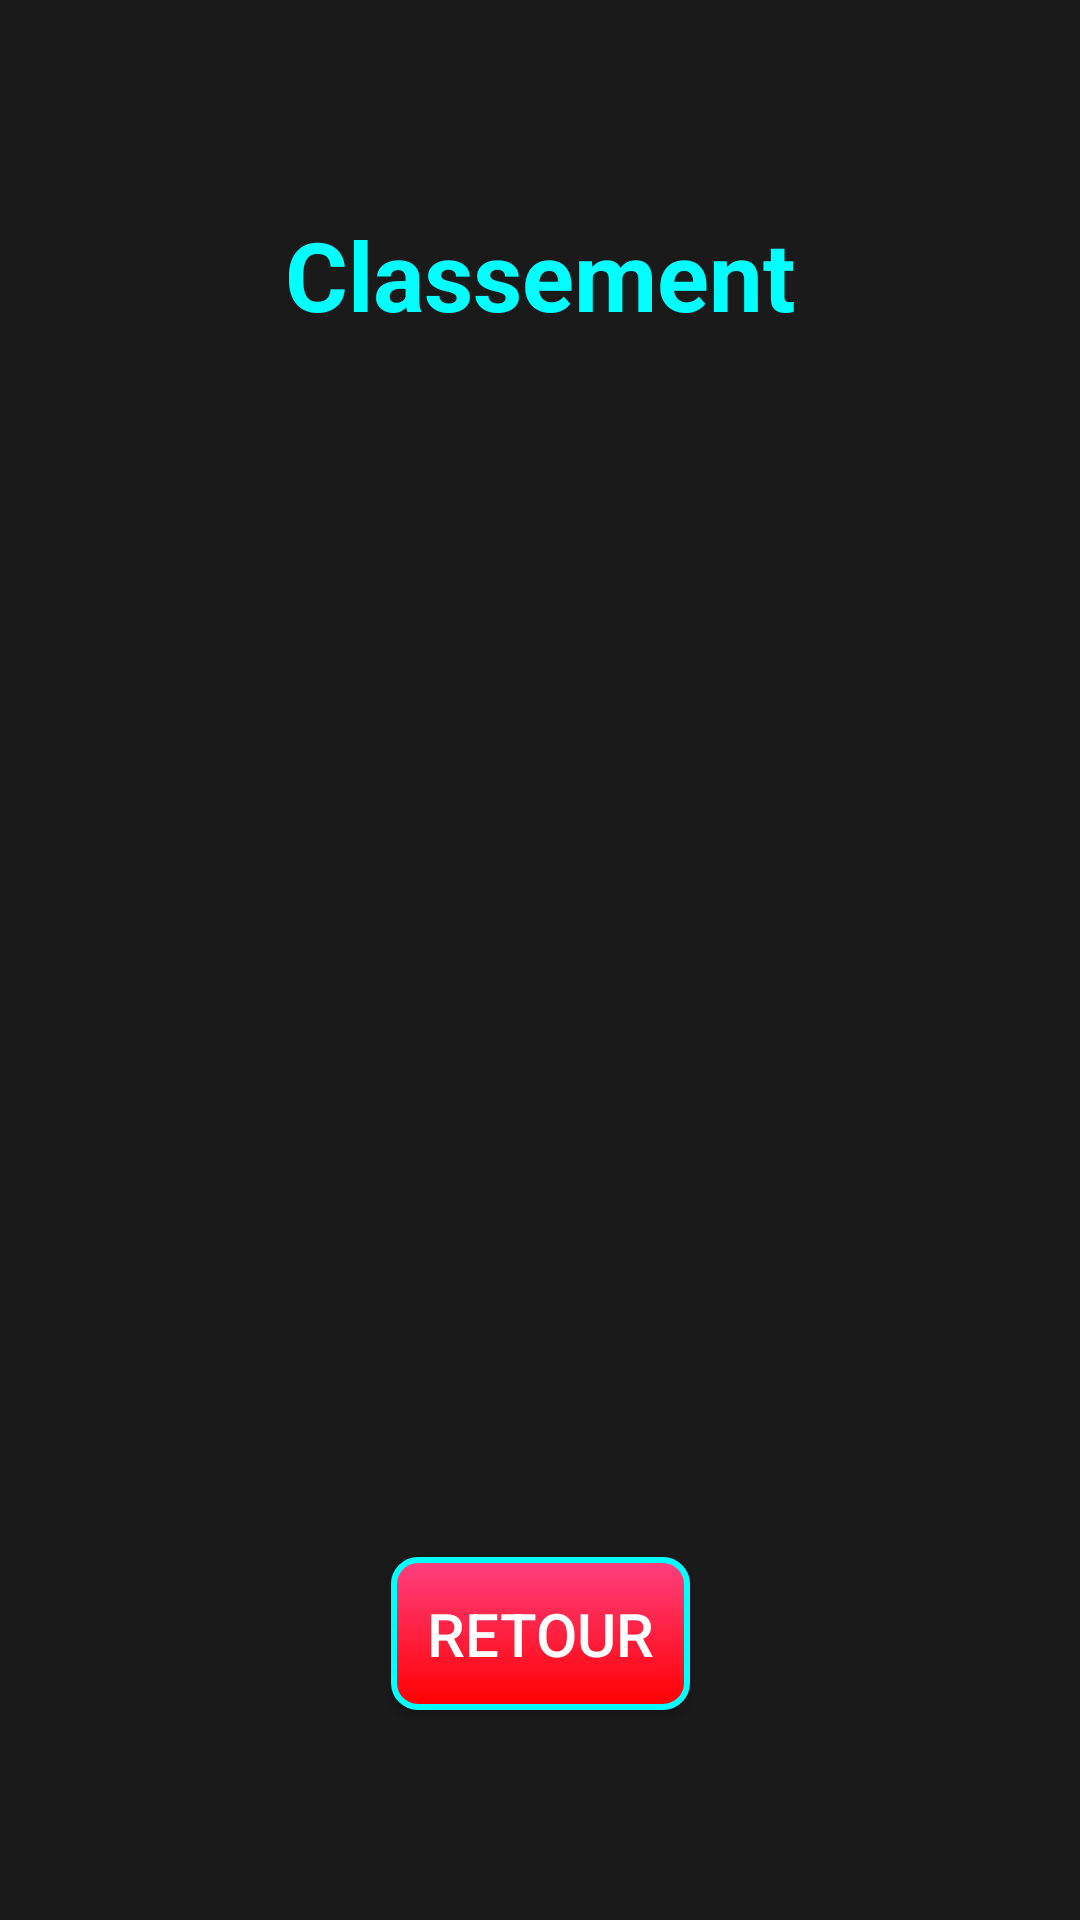

The Android layout XML behind this screen, and the referenced resources:
<!-- AndroidManifest.xml: application theme AppTheme -->
<!-- res/layout/fragment_leaderboard.xml -->
<?xml version="1.0" encoding="utf-8"?>
<androidx.constraintlayout.widget.ConstraintLayout xmlns:android="http://schemas.android.com/apk/res/android"
    xmlns:app="http://schemas.android.com/apk/res-auto"
    xmlns:tools="http://schemas.android.com/tools"
    android:id="@+id/layout"
    android:layout_width="match_parent"
    android:layout_height="match_parent"
    android:background="#1A1A1A"
    tools:context=".ui.fragments.FragmentLeaderboard">

    <TextView
        android:id="@+id/leaderboard_title"
        android:layout_width="wrap_content"
        android:layout_height="wrap_content"
        android:layout_marginTop="70dp"
        android:text="Classement"
        android:textColor="#00FFFF"
        android:textSize="32sp"
        android:textStyle="bold"
        app:layout_constraintEnd_toEndOf="parent"
        app:layout_constraintStart_toStartOf="parent"
        app:layout_constraintTop_toTopOf="parent" />

    <androidx.recyclerview.widget.RecyclerView
        android:id="@+id/recyclerViewLeaderboard"
        android:layout_width="match_parent"
        android:layout_height="0dp"
        android:layout_marginTop="16dp"
        android:padding="16dp"
        app:layoutManager="androidx.recyclerview.widget.LinearLayoutManager"
        app:layout_constraintBottom_toTopOf="@id/backBtn"
        app:layout_constraintEnd_toEndOf="parent"
        app:layout_constraintStart_toStartOf="parent"
        app:layout_constraintTop_toBottomOf="@id/leaderboard_title"
        app:layout_constraintVertical_bias="0.144" />

    <Button
        android:id="@+id/backBtn"
        android:layout_width="wrap_content"
        android:layout_height="wrap_content"
        android:layout_marginBottom="70dp"
        android:background="@drawable/neon_button_background"
        android:text="Retour"
        android:padding="12dp"
        android:textColor="#FFFFFF"
        android:textSize="20sp"
        app:layout_constraintBottom_toBottomOf="parent"
        app:layout_constraintEnd_toEndOf="parent"
        app:layout_constraintStart_toStartOf="parent" />

</androidx.constraintlayout.widget.ConstraintLayout>
<!-- resources referenced by this layout -->
<resources>
  <!-- drawable neon_button_background (drawable) -->
  <?xml version="1.0" encoding="utf-8"?>
  <selector xmlns:android="http://schemas.android.com/apk/res/android">
      <item android:state_pressed="true">
          <shape>
              <solid android:color="#FF4081" />
              <stroke android:width="2dp" android:color="#00FFFF" />
              <corners android:radius="8dp" />
          </shape>
      </item>
      <item>
          <shape>
              <gradient android:startColor="#FF4081" android:endColor="#FF0000" android:angle="270" />
              <stroke android:width="2dp" android:color="#00FFFF" />
              <corners android:radius="8dp" />
          </shape>
      </item>
  </selector>
  <style name="AppTheme" parent="Theme.AppCompat.Light.DarkActionBar">
          
          <item name="colorPrimary">@color/colorPrimary</item>
          <item name="colorPrimaryDark">@color/colorPrimaryDark</item>
          <item name="colorAccent">@color/colorAccent</item>
      </style>
  <color name="colorPrimary">#6200EE</color>
  <color name="colorPrimaryDark">#3700B3</color>
  <color name="colorAccent">#03DAC6</color>
</resources>
